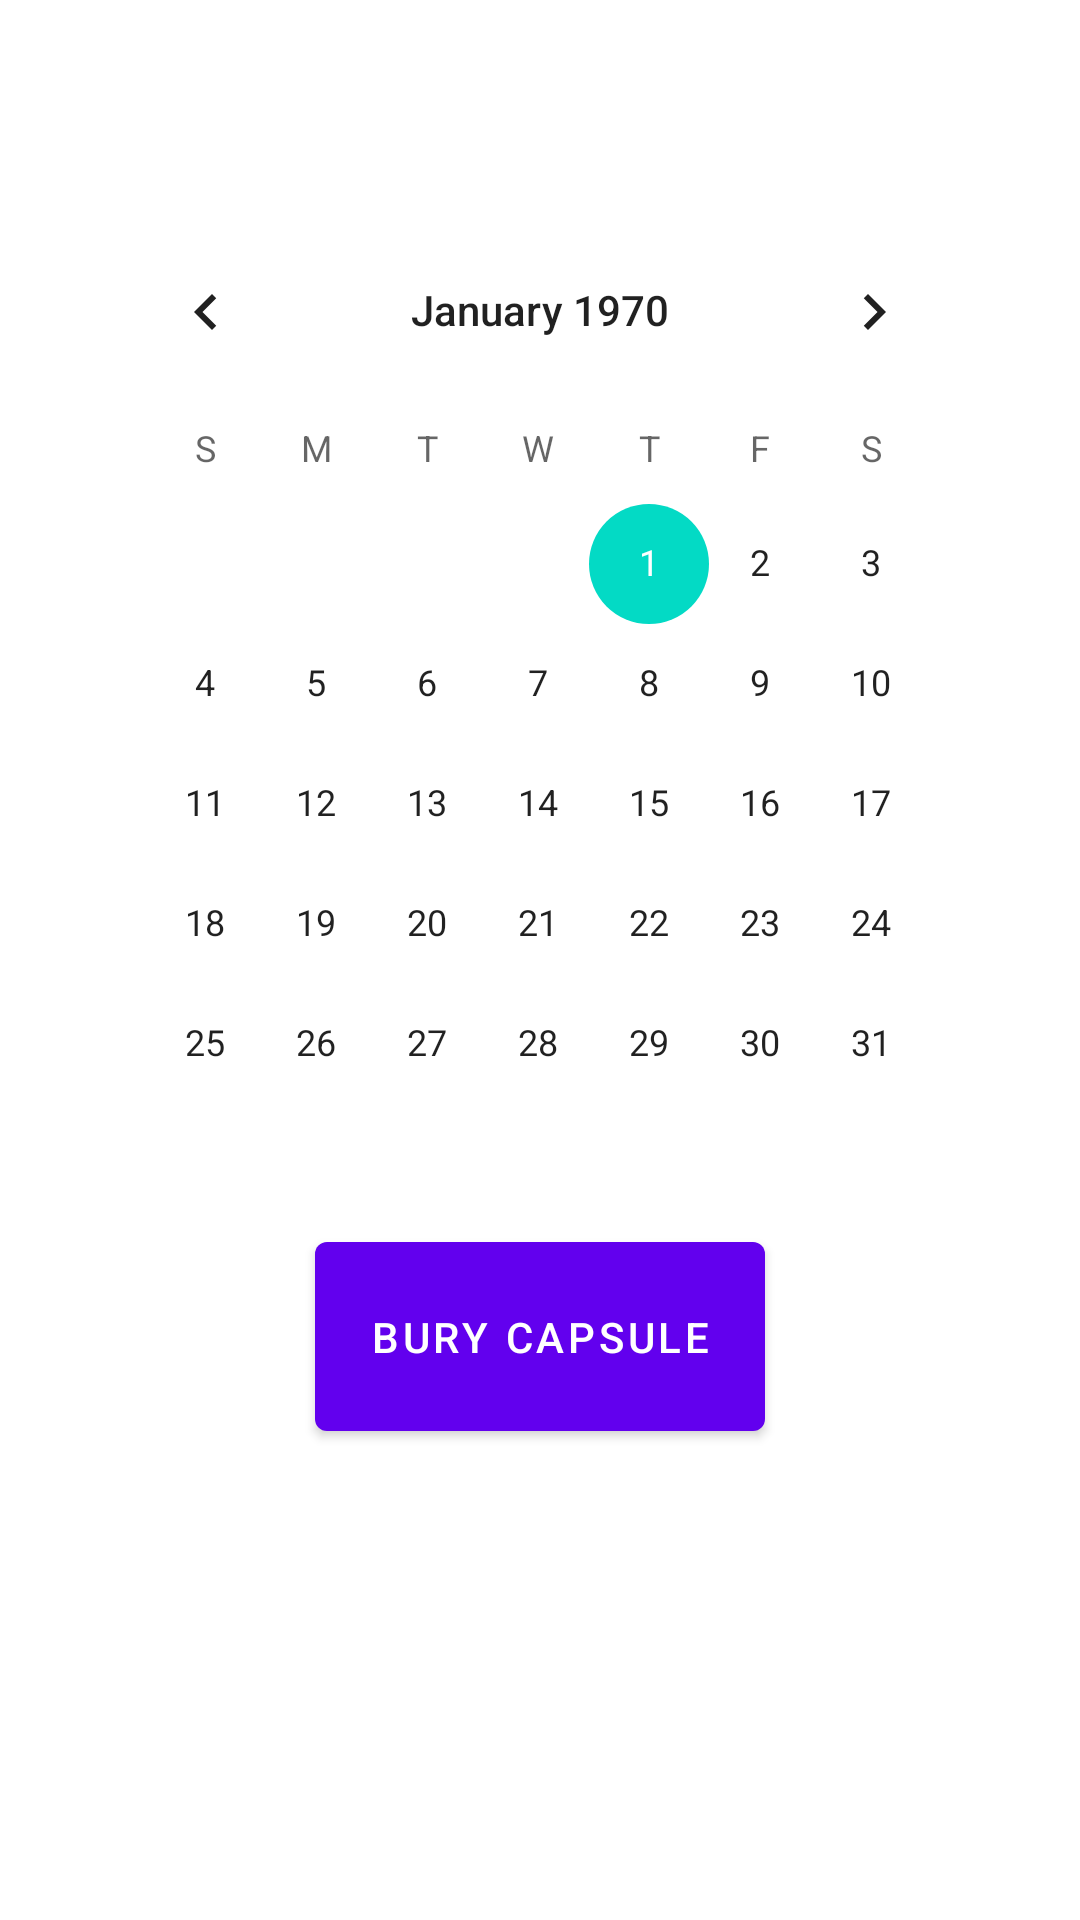

Produce the Android XML layout that renders to this screen, including the resource entries it uses.
<!-- AndroidManifest.xml: application theme Theme.Finalprojectbryants -->
<!-- res/layout/fragment_calendar.xml -->
<?xml version="1.0" encoding="utf-8"?>
<LinearLayout
    xmlns:android="http://schemas.android.com/apk/res/android"
    xmlns:app="http://schemas.android.com/apk/res-auto"
    xmlns:tools="http://schemas.android.com/tools"
    android:layout_width="match_parent"
    android:layout_height="match_parent"
    android:orientation="vertical"
    tools:context=".ui.calendar.CalendarFragment">

    <LinearLayout
        android:layout_width="300dp"
        android:layout_height="wrap_content"
        android:layout_gravity="center"
        android:orientation="vertical"
        android:layout_marginTop="30dp">
        
        <CalendarView
            android:layout_marginTop="40dp"
            android:layout_width="wrap_content"
            android:layout_height="wrap_content"
            android:id="@+id/calendar">
        </CalendarView>

        <Button
            android:id="@+id/share_button"
            android:layout_width="150dp"
            android:layout_height="75dp"
            android:layout_gravity="center"
            android:text="Bury Capsule">
        </Button>

    </LinearLayout>
</LinearLayout>
<!-- resources referenced by this layout -->
<resources>
  <style name="Theme.Finalprojectbryants" parent="Theme.MaterialComponents.DayNight.DarkActionBar">
          
          <item name="colorPrimary">@color/purple_500</item>
          <item name="colorPrimaryVariant">@color/purple_700</item>
          <item name="colorOnPrimary">@color/white</item>
          
          <item name="colorSecondary">@color/teal_200</item>
          <item name="colorSecondaryVariant">@color/teal_700</item>
          <item name="colorOnSecondary">@color/black</item>
          
          <item name="android:statusBarColor">?attr/colorPrimaryVariant</item>
          
      </style>
  <color name="purple_500">#FF6200EE</color>
  <color name="purple_700">#FF3700B3</color>
  <color name="white">#FFFFFFFF</color>
  <color name="teal_200">#FF03DAC5</color>
  <color name="teal_700">#FF018786</color>
  <color name="black">#FF000000</color>
</resources>
